Dataset: out_data3 (GitHub, dbking77/nn_corners). Classes: black dresser, green trunk, metal fridge, white counter, wood dresser.

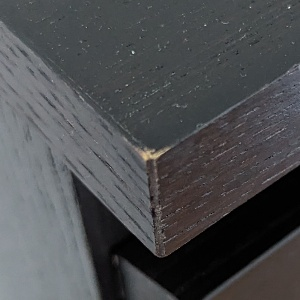
Label: black dresser

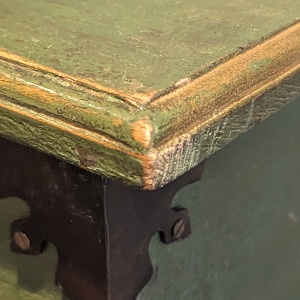
Label: green trunk

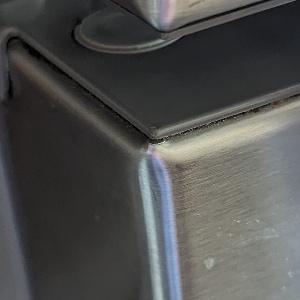
Label: metal fridge

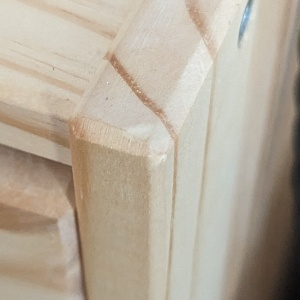
Label: wood dresser

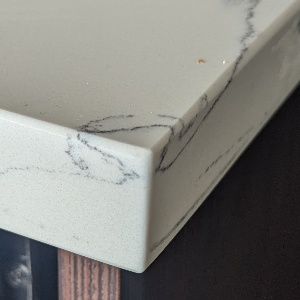
Label: white counter

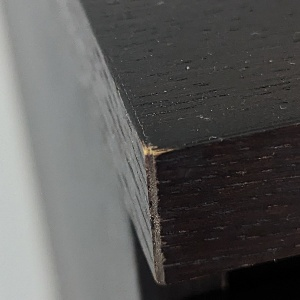
Label: black dresser
